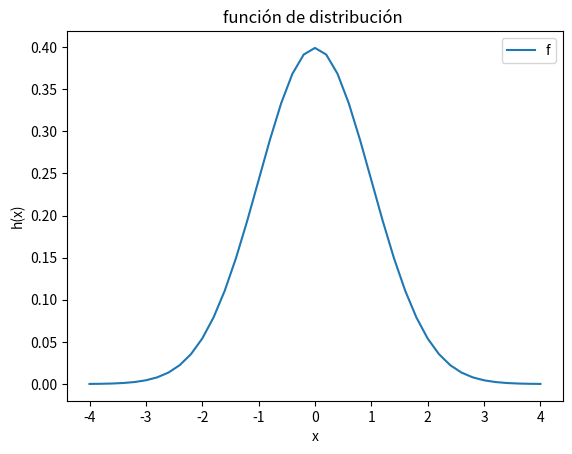

Python code for this plot:
# -*- coding: utf-8 -*-
"""
Created on Mon Aug 16 08:51:24 2021

[redacted]
"""

import numpy as np

import matplotlib.pyplot as plt

x= np.linspace(-4,4,41)

def h(x):
    return (1/np.sqrt(2*np.pi))*np.exp((-x**2)/2)

print(h(x))

plt.plot(x,h(x))
plt.title('función de distribución ')
plt.xlabel('x')
plt.ylabel('h(x)')
plt.legend('función de distribución')

print(h(x))  #lista de elementos


